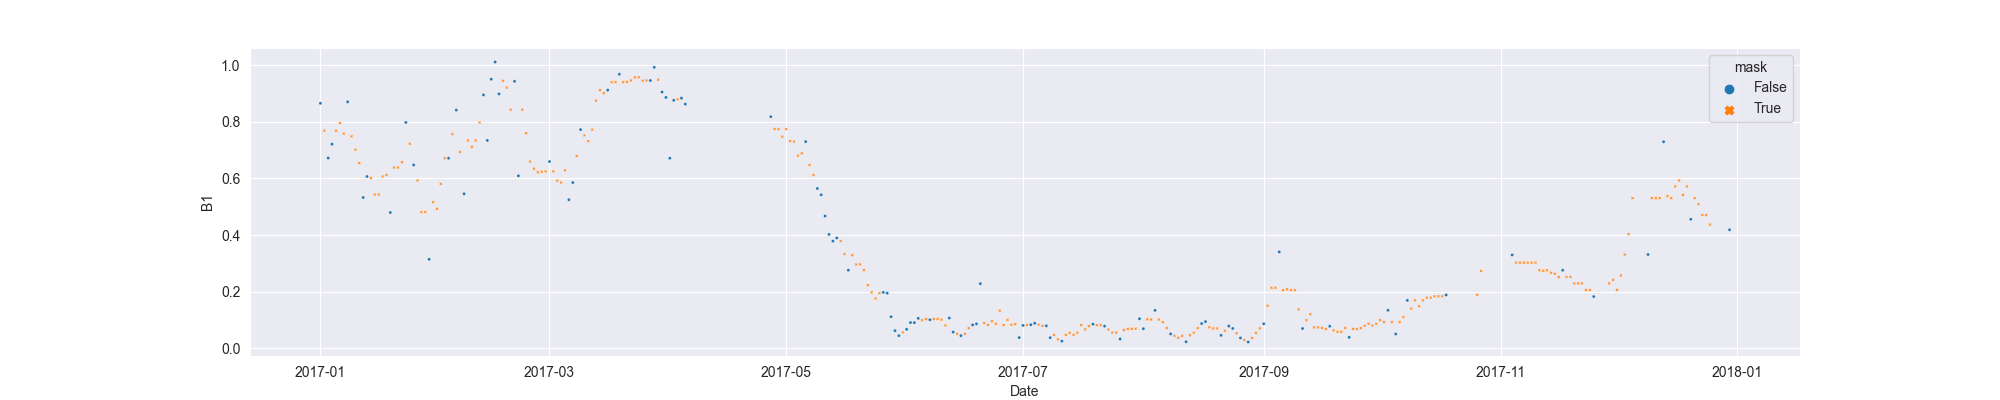

Source data for this figure (header and first rows):
system:time_start, B1, B1_interpolate
2017-01-01, 0.8653, 0.8653
2017-01-02, , 0.7687
2017-01-03, 0.6721, 0.6721
2017-01-04, 0.721, 0.721
2017-01-05, , 0.7687
2017-01-06, , 0.7958
2017-01-07, , 0.7584
2017-01-08, 0.8707, 0.8707
2017-01-09, , 0.7488
2017-01-10, , 0.7017
2017-01-11, , 0.6543
2017-01-12, 0.5328, 0.5328
2017-01-13, 0.6069, 0.6069
2017-01-14, , 0.602
2017-01-15, , 0.5433
2017-01-16, , 0.5433
2017-01-17, , 0.6069
2017-01-18, , 0.6126
2017-01-19, 0.4797, 0.4797
2017-01-20, , 0.6388
2017-01-21, , 0.6388
2017-01-22, , 0.6573
2017-01-23, 0.7978, 0.7978
2017-01-24, , 0.7227
2017-01-25, 0.6477, 0.6477
2017-01-26, , 0.5927
2017-01-27, , 0.481
2017-01-28, , 0.481
2017-01-29, 0.3144, 0.3144
2017-01-30, , 0.5164
2017-01-31, , 0.4929
2017-02-01, , 0.5808
2017-02-02, , 0.6715
2017-02-03, 0.6715, 0.6715
2017-02-04, , 0.7565
2017-02-05, 0.8415, 0.8415
2017-02-06, , 0.6937
2017-02-07, 0.5458, 0.5458
2017-02-08, , 0.7342
2017-02-09, , 0.7115
2017-02-10, , 0.7342
2017-02-11, , 0.7975
2017-02-12, 0.8951, 0.8951
2017-02-13, 0.7342, 0.7342
2017-02-14, 0.9505, 0.9505
2017-02-15, 1.011, 1.011
2017-02-16, 0.8986, 0.8986
2017-02-17, , 0.9449
2017-02-18, , 0.9209
2017-02-19, , 0.843
2017-02-20, 0.9433, 0.9433
2017-02-21, 0.6093, 0.6093
2017-02-22, , 0.843
2017-02-23, , 0.7597
2017-02-24, , 0.6597
2017-02-25, , 0.6345
2017-02-26, , 0.6219
2017-02-27, , 0.624
2017-02-28, , 0.6253
2017-03-01, 0.6597, 0.6597
... 304 more rows
